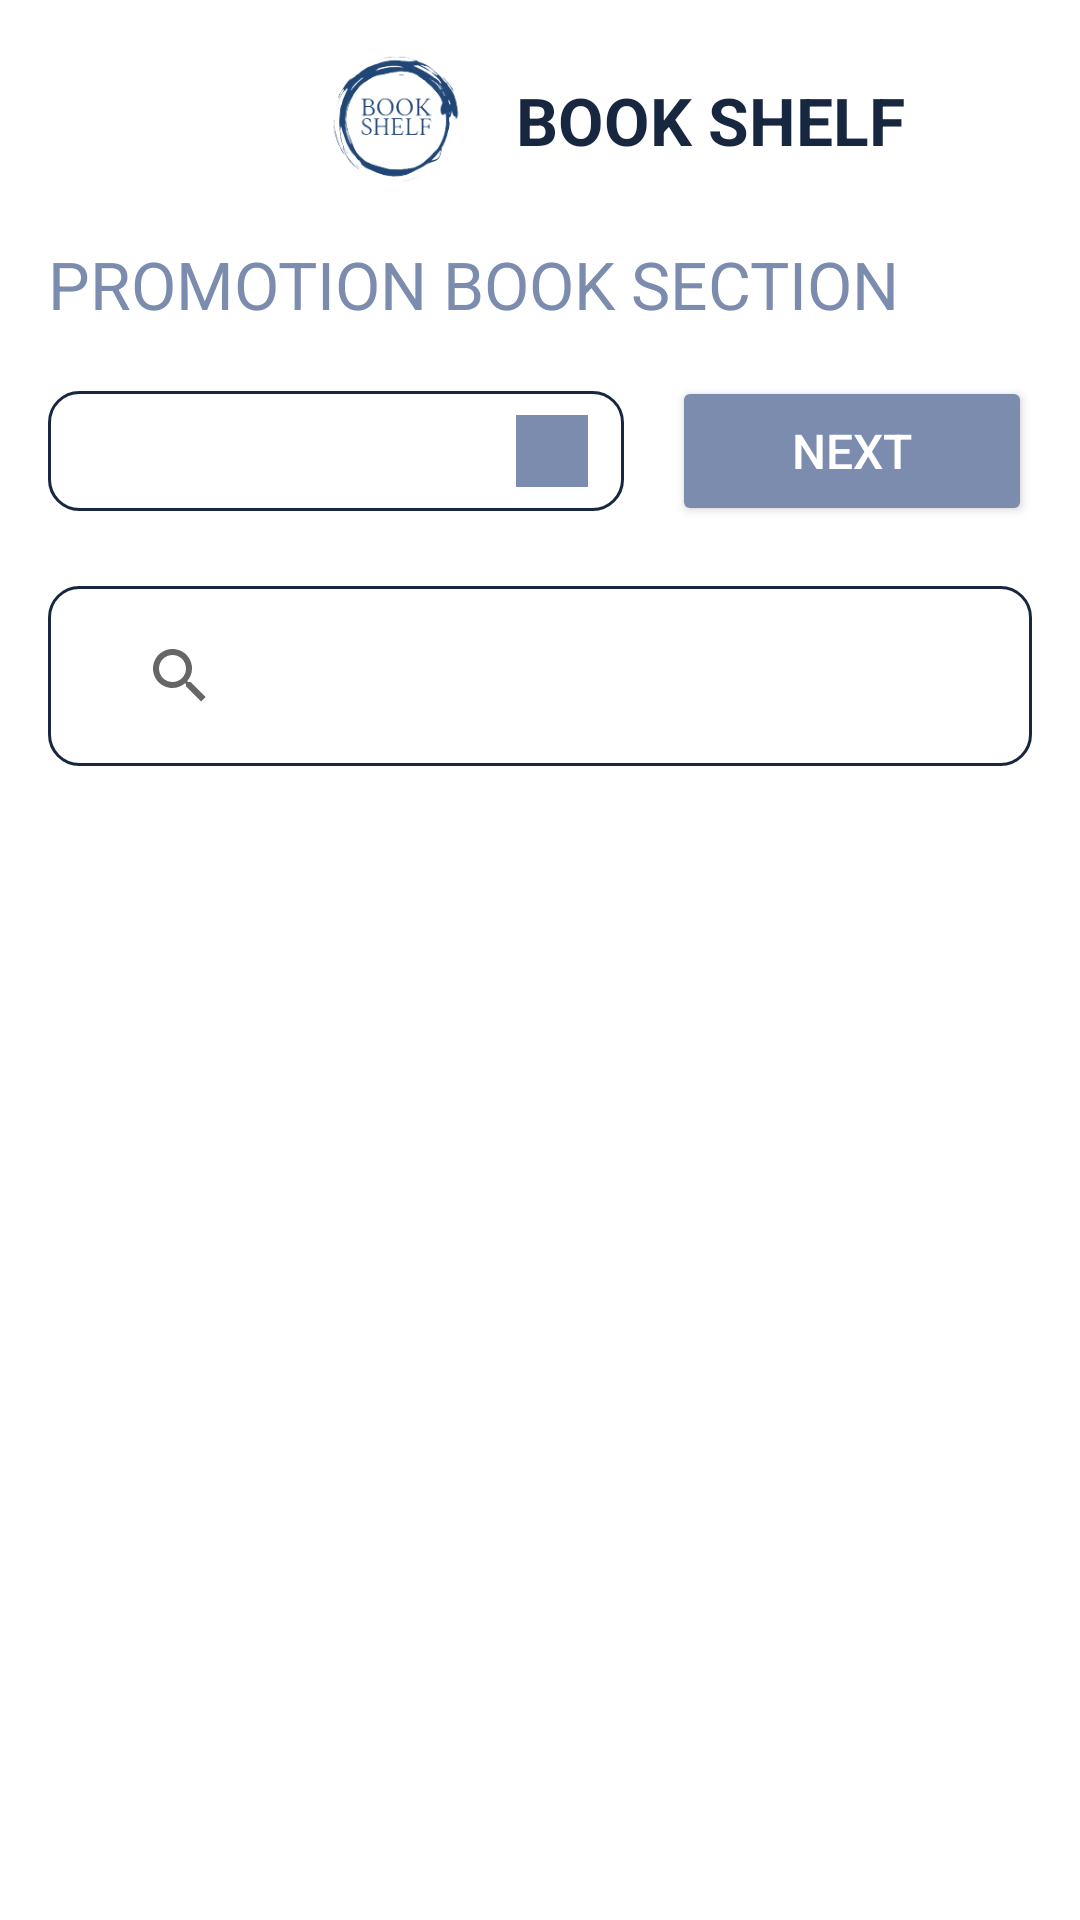

Layout XML and referenced resources for this Android screen:
<!-- AndroidManifest.xml: application theme Theme.BOOK_SHELF -->
<!-- res/layout/search_for_promo.xml -->
<?xml version="1.0" encoding="utf-8"?>
<LinearLayout xmlns:android="http://schemas.android.com/apk/res/android"
    xmlns:app="http://schemas.android.com/apk/res-auto"
    xmlns:tools="http://schemas.android.com/tools"
    android:layout_width="match_parent"
    android:layout_height="match_parent"
    android:orientation="vertical"
    tools:context=".SearchForPromo">

    <LinearLayout
        android:id="@+id/appBar"
        android:layout_width="match_parent"
        android:layout_height="wrap_content"
        android:gravity="center_vertical"
        android:layout_marginHorizontal="16dp"
        android:orientation="horizontal">

        <ImageView
            android:id="@+id/back"
            android:layout_width="34dp"
            android:layout_height="34dp"
            android:src="@drawable/back"
            />

        <LinearLayout
            android:layout_width="wrap_content"
            android:layout_height="wrap_content"
            android:gravity="center"
            android:layout_weight="2"
            android:orientation="horizontal">

            <ImageView
                android:id="@+id/logo"
                android:layout_width="80dp"
                android:layout_height="80dp"
                android:src="@drawable/l2"/>

            <TextView
                android:id="@+id/shop"
                android:layout_width="wrap_content"
                android:layout_height="wrap_content"
                android:text="BOOK SHELF"
                android:textSize="22dp"
                android:textColor="@color/secondary"
                android:textStyle="bold"
                />

        </LinearLayout>
    </LinearLayout>

    <TextView
        android:layout_width="wrap_content"
        android:layout_height="wrap_content"
        android:text="PROMOTION BOOK SECTION"
        android:textColor="@color/primary"
        android:textSize="22dp"
        android:layout_marginHorizontal="16dp"
        android:layout_marginBottom="16dp"
        />

<LinearLayout
    android:layout_width="match_parent"
    android:layout_height="wrap_content"
    android:layout_marginHorizontal="16dp"
    android:gravity="center_vertical"
    android:orientation="horizontal">
    <LinearLayout
        android:layout_width="wrap_content"
        android:layout_height="wrap_content"
        android:layout_weight="2"
        android:background="@drawable/custom_textfield">
        <Spinner
            android:id="@+id/typeSpinner"
            android:layout_width="match_parent"
            android:paddingLeft="12dp"
            android:layout_height="40dp"
            android:autofillHints="true"
            android:backgroundTint="@color/primary"
            android:backgroundTintMode="src_over"
            android:dropDownWidth="match_parent"
            android:popupBackground="@color/primary"
            android:spinnerMode="dropdown"
            android:textColor="@color/white"
            android:textSize="22dp" />
    </LinearLayout>
    <Button
        android:id="@+id/btnNext"
        android:layout_width="120dp"
        android:layout_height="50dp"
        android:text="Next"
        android:layout_marginLeft="16dp"
        android:backgroundTint="@color/primary"
        android:textColor="@color/white"
        android:textSize="16dp"
        />
</LinearLayout>

    <LinearLayout
        android:layout_width="match_parent"
        android:layout_height="wrap_content"
        android:gravity="end"
        android:layout_marginTop="20dp"
        android:layout_marginHorizontal="16dp"
        android:layout_marginBottom="12dp"
        android:background="@drawable/custom_textfield"
        android:orientation="horizontal">
        <SearchView
            android:id="@+id/searchView"
            android:layout_width="match_parent"
            android:layout_height="60dp"
            android:layout_marginHorizontal="20dp"
            android:queryHint="Search Here"
            />
    </LinearLayout>

    <androidx.recyclerview.widget.RecyclerView
        android:id="@+id/recyclerView"
        android:layout_width="match_parent"
        android:layout_height="wrap_content">

    </androidx.recyclerview.widget.RecyclerView>

</LinearLayout>
<!-- resources referenced by this layout -->
<resources>
  <color name="primary">#7B8CAE</color>
  <color name="secondary">#182740</color>
  <color name="white">#FFFFFFFF</color>
  <!-- drawable custom_textfield (drawable) -->
  <?xml version="1.0" encoding="utf-8"?>
  <shape xmlns:android="http://schemas.android.com/apk/res/android">
  
      <stroke
          android:width="1dp"
          android:color="@color/secondary"></stroke>
  
      <corners
          android:radius="10dp"></corners>
  
  </shape>
  <!-- drawable l2: png bitmap (drawable, 19850 bytes) -->
  <style name="Theme.BOOK_SHELF" parent="Base.Theme.BOOK_SHELF" />
  <style name="Base.Theme.BOOK_SHELF" parent="Theme.MaterialComponents.DayNight.NoActionBar">
          <item name="colorPrimary">@color/primary</item>
          <item name="colorSecondary">@color/secondary</item>
      </style>
</resources>
